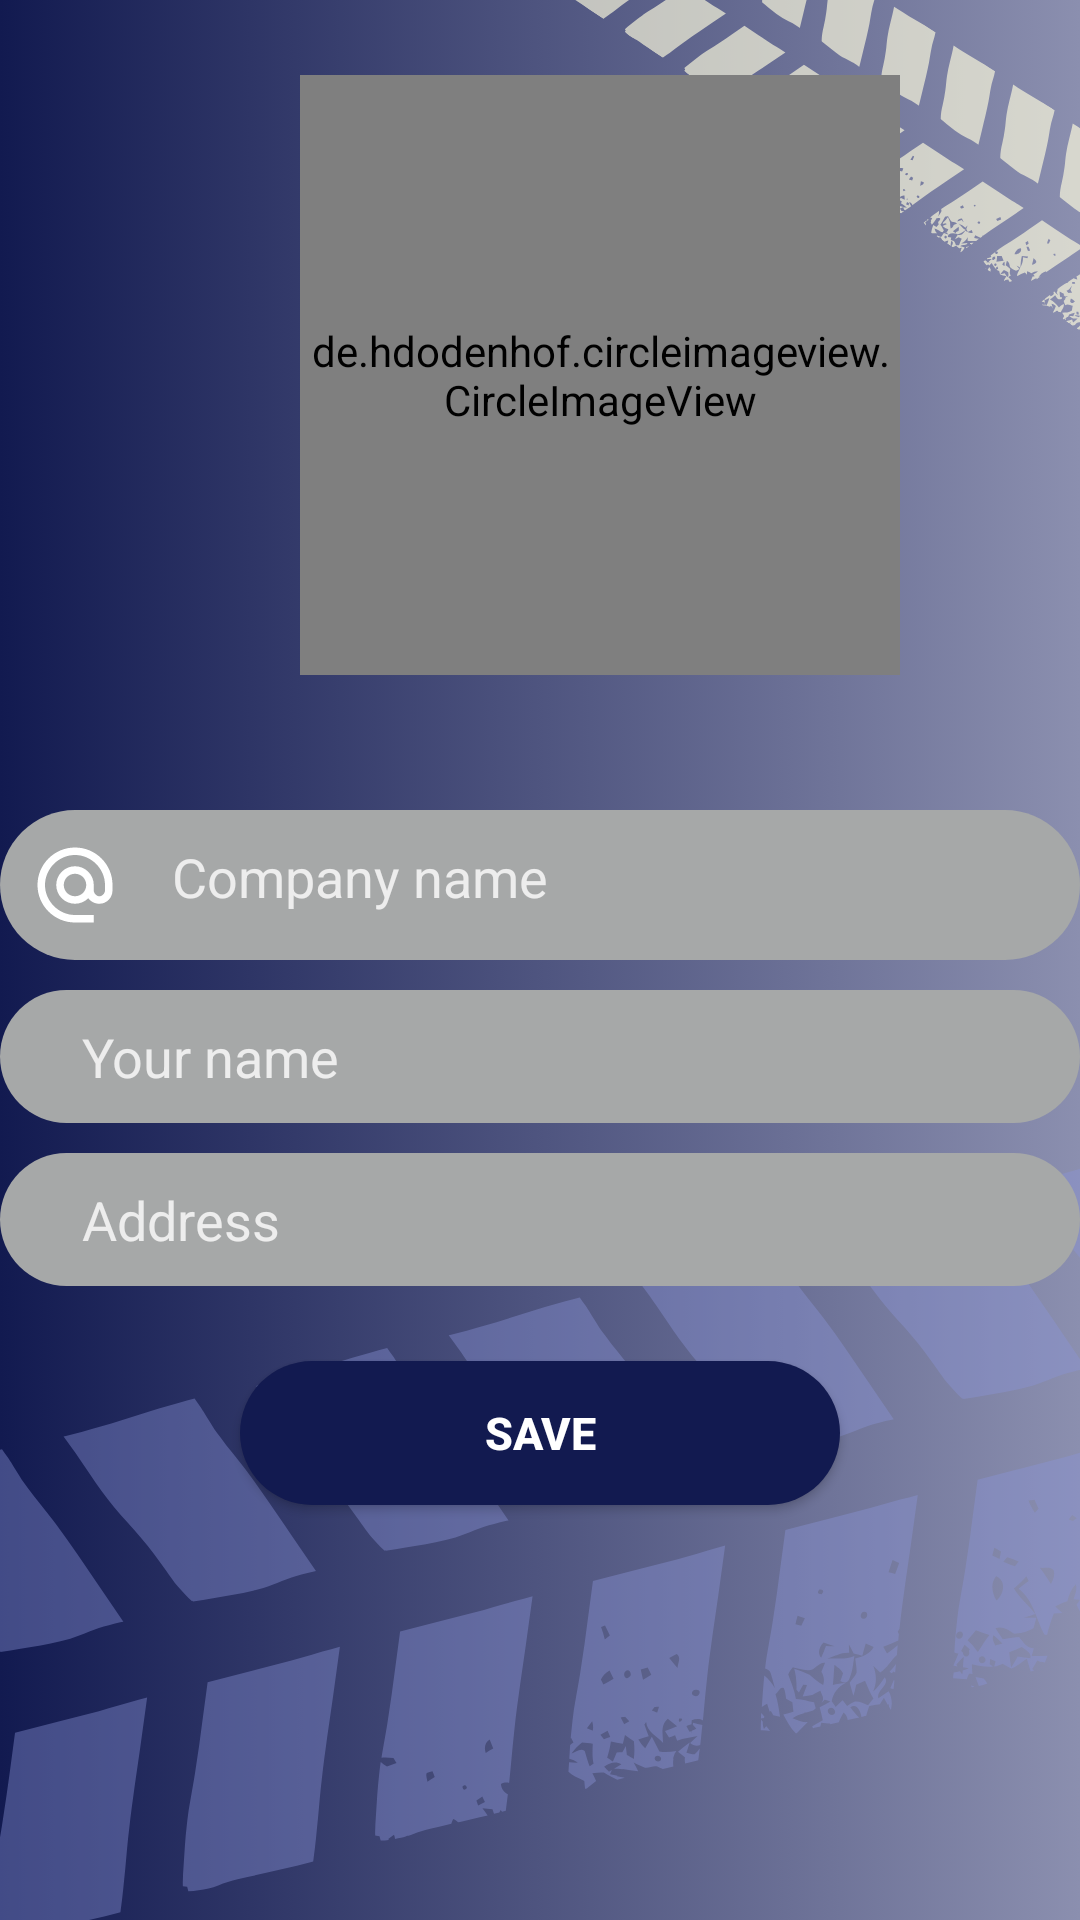

The Android layout XML behind this screen, and the referenced resources:
<!-- AndroidManifest.xml: application theme Theme.CarCareProject -->
<!-- res/layout/activity_setup.xml -->
<?xml version="1.0" encoding="utf-8"?>
<RelativeLayout xmlns:android="http://schemas.android.com/apk/res/android"
    xmlns:app="http://schemas.android.com/apk/res-auto"
    xmlns:tools="http://schemas.android.com/tools"
    android:layout_width="match_parent"
    android:layout_height="match_parent"
    tools:context=".SetupActivity"
    android:background="@drawable/background">

    
    <de.hdodenhof.circleimageview.CircleImageView
        android:id="@+id/setup_profile_img"
        android:layout_width="200dp"
        android:layout_height="200dp"
        android:layout_alignParentStart="true"
        android:layout_alignParentTop="true"
        android:layout_centerHorizontal="true"
        android:layout_marginStart="100dp"
        android:layout_marginTop="25dp"
        android:src="@drawable/profile" />

    <EditText
        android:id="@+id/setup_company_name"
        android:layout_width="385dp"
        android:layout_height="wrap_content"
        android:layout_below="@id/setup_profile_img"
        android:layout_centerHorizontal="true"
        android:layout_marginTop="45dp"
        android:background="@drawable/inputs"
        android:drawableLeft="@drawable/at_icon"
        android:ems="10"
        android:gravity="start|top"
        android:hint="    Company name"
        android:inputType="textMultiLine"
        android:padding="10dp"
        android:textColorHint="@color/LightGrey" />

    <EditText
        android:id="@+id/setup_user_name"
        android:layout_width="385dp"
        android:layout_height="wrap_content"
        android:layout_centerHorizontal="true"
        android:layout_below="@id/setup_company_name"
        android:layout_marginTop="10dp"
        android:ems="10"
        android:gravity="start|top"
        android:hint="    Your name"
        android:drawableLeft="@drawable/user"
        android:inputType="textMultiLine"
        android:background="@drawable/inputs"
        android:padding="10dp"
        android:textColorHint="@color/LightGrey"/>

    <EditText
        android:id="@+id/setup_address"
        android:layout_width="385dp"
        android:layout_height="wrap_content"
        android:layout_centerHorizontal="true"
        android:layout_below="@id/setup_user_name"
        android:layout_marginTop="10dp"
        android:ems="10"
        android:gravity="start|top"
        android:hint="    Address"
        android:drawableLeft="@drawable/location"
        android:inputType="textMultiLine"
        android:background="@drawable/inputs"
        android:padding="10dp"
        android:textColorHint="@color/LightGrey"/>

    <Button
        android:id="@+id/setup_btn_save"
        android:layout_width="200dp"
        android:layout_height="wrap_content"
        android:layout_below="@id/setup_address"
        android:layout_centerHorizontal="true"
        android:layout_marginTop="25dp"
        android:background="@drawable/button"
        android:text="SAVE"
        android:textColor="@color/White"
        android:textSize="15dp"
        android:textStyle="bold" />


</RelativeLayout>
<!-- resources referenced by this layout -->
<resources>
  <color name="LightGrey">#EDEDED</color>
  <color name="White">#FFFFFFFF</color>
  <!-- drawable at_icon (drawable) -->
  <vector android:height="30dp" android:tint="#FFFFFF"
      android:viewportHeight="24" android:viewportWidth="24"
      android:width="30dp" xmlns:android="http://schemas.android.com/apk/res/android">
      <path android:fillColor="@android:color/white" android:pathData="M12,2C6.48,2 2,6.48 2,12s4.48,10 10,10h5v-2h-5c-4.34,0 -8,-3.66 -8,-8s3.66,-8 8,-8 8,3.66 8,8v1.43c0,0.79 -0.71,1.57 -1.5,1.57s-1.5,-0.78 -1.5,-1.57L17,12c0,-2.76 -2.24,-5 -5,-5s-5,2.24 -5,5 2.24,5 5,5c1.38,0 2.64,-0.56 3.54,-1.47 0.65,0.89 1.77,1.47 2.96,1.47 1.97,0 3.5,-1.6 3.5,-3.57L22,12c0,-5.52 -4.48,-10 -10,-10zM12,15c-1.66,0 -3,-1.34 -3,-3s1.34,-3 3,-3 3,1.34 3,3 -1.34,3 -3,3z"/>
  </vector>
  <!-- drawable background: png bitmap (drawable, 1011850 bytes) -->
  <!-- drawable button (drawable) -->
  <?xml version="1.0" encoding="utf-8"?>
  <shape xmlns:android="http://schemas.android.com/apk/res/android">
  
      <solid android:color="@color/DarkBlue"></solid>
      <corners android:radius="30dp"></corners>
  
  </shape>
  <!-- drawable inputs (drawable) -->
  <?xml version="1.0" encoding="utf-8"?>
  <shape xmlns:android="http://schemas.android.com/apk/res/android">
  
      <solid android:color="@color/Grey"></solid>
      <corners android:radius="30dp"></corners>
  
  </shape>
  <style name="Theme.CarCareProject" parent="Base.Theme.CarCareProject" />
  <color name="DarkBlue">#121A50</color>
  <color name="Grey">#A6A8A8</color>
  <style name="Base.Theme.CarCareProject" parent="Theme.AppCompat.Light.NoActionBar">
          
          
          <item name="colorPrimary">@color/White</item>
          <item name="colorPrimaryDark">@color/DarkBlue</item>
          <item name="colorAccent">@color/Yellow</item>
      </style>
  <color name="Yellow">#FFFAAC</color>
</resources>
